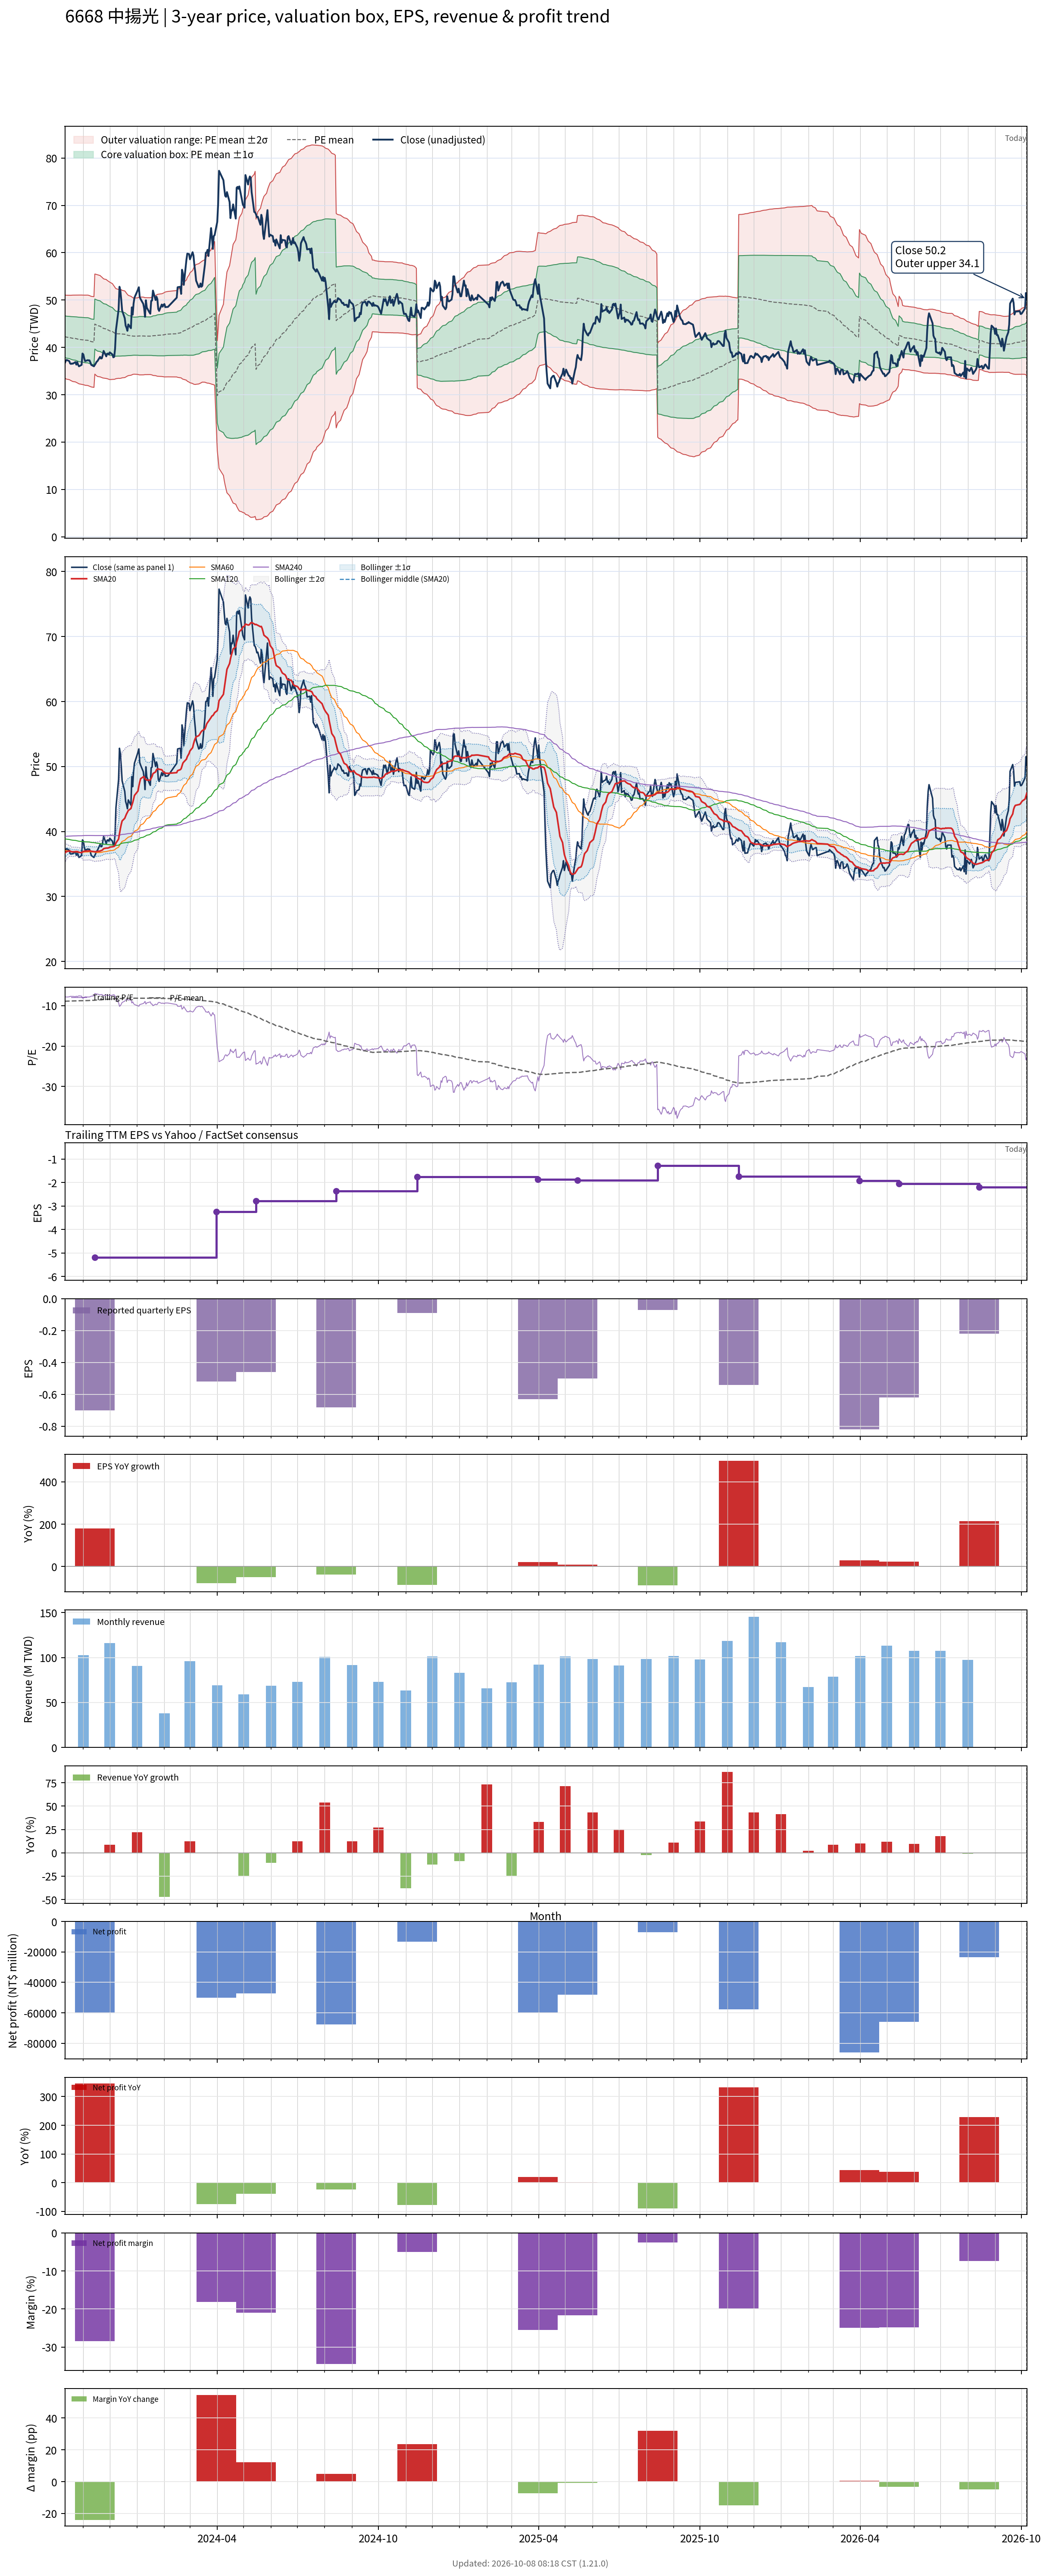

The table this chart was drawn from, first rows:
# chart-version: skill-stock-dynamic-val…
date, close, available_date, period_end, eps, ttm_eps, pe, pe_mean, pe_std, price_m2, price_m1, price_mean, price_p1, price_p2, forward_eps, forward_pe, forward_pe_mean, forward_pe_std, forward_price_m2, forward_price_m1, forward_price_mean, forward_price_p1, forward_price_p2, sma20
2023-10-11, 36.7, 2023-08-14, 2023-06-30, -1.1, -4.74, -7.743, -8.92, 0.9282, 51.08, 46.68, 42.28, 37.88, 33.48, , , , , , , , , , 36.7
2023-10-12, 37.15, 2023-08-14, 2023-06-30, -1.1, -4.74, -7.838, -8.905, 0.9314, 51.04, 46.63, 42.21, 37.8, 33.38, , , , , , , , , , 36.8
2023-10-13, 37.35, 2023-08-14, 2023-06-30, -1.1, -4.74, -7.88, -8.893, 0.935, 51.02, 46.58, 42.15, 37.72, 33.29, , , , , , , , , , 36.91
2023-10-16, 37.1, 2023-08-14, 2023-06-30, -1.1, -4.74, -7.827, -8.881, 0.9396, 51, 46.55, 42.1, 37.64, 33.19, , , , , , , , , , 37.01
2023-10-17, 36.6, 2023-08-14, 2023-06-30, -1.1, -4.74, -7.722, -8.87, 0.9455, 51.01, 46.53, 42.05, 37.56, 33.08, , , , , , , , , , 36.98
2023-10-18, 36.5, 2023-08-14, 2023-06-30, -1.1, -4.74, -7.7, -8.859, 0.9513, 51.01, 46.5, 41.99, 37.48, 32.97, , , , , , , , , , 36.91
2023-10-19, 36.6, 2023-08-14, 2023-06-30, -1.1, -4.74, -7.722, -8.852, 0.9568, 51.03, 46.49, 41.96, 37.42, 32.89, , , , , , , , , , 36.87
2023-10-20, 36.55, 2023-08-14, 2023-06-30, -1.1, -4.74, -7.711, -8.843, 0.9624, 51.04, 46.48, 41.92, 37.35, 32.79, , , , , , , , , , 36.87
2023-10-23, 36.9, 2023-08-14, 2023-06-30, -1.1, -4.74, -7.785, -8.835, 0.9672, 51.05, 46.46, 41.88, 37.29, 32.71, , , , , , , , , , 36.89
2023-10-24, 36.35, 2023-08-14, 2023-06-30, -1.1, -4.74, -7.669, -8.825, 0.973, 51.05, 46.44, 41.83, 37.22, 32.61, , , , , , , , , , 36.9
2023-10-25, 36.9, 2023-08-14, 2023-06-30, -1.1, -4.74, -7.785, -8.815, 0.9776, 51.05, 46.42, 41.78, 37.15, 32.52, , , , , , , , , , 36.91
2023-10-26, 36.35, 2023-08-14, 2023-06-30, -1.1, -4.74, -7.669, -8.805, 0.9831, 51.06, 46.4, 41.74, 37.08, 32.42, , , , , , , , , , 36.86
2023-10-27, 36, 2023-08-14, 2023-06-30, -1.1, -4.74, -7.595, -8.794, 0.9892, 51.06, 46.37, 41.68, 36.99, 32.3, , , , , , , , , , 36.78
2023-10-30, 36.3, 2023-08-14, 2023-06-30, -1.1, -4.74, -7.658, -8.783, 0.9945, 51.06, 46.34, 41.63, 36.92, 32.2, , , , , , , , , , 36.74
2023-10-31, 38.7, 2023-08-14, 2023-06-30, -1.1, -4.74, -8.165, -8.777, 0.996, 51.04, 46.32, 41.6, 36.88, 32.16, , , , , , , , , , 36.84
2023-11-01, 38.5, 2023-08-14, 2023-06-30, -1.1, -4.74, -8.122, -8.773, 0.9977, 51.04, 46.31, 41.58, 36.85, 32.12, , , , , , , , , , 36.92
2023-11-02, 37.65, 2023-08-14, 2023-06-30, -1.1, -4.74, -7.943, -8.766, 1.001, 51.03, 46.29, 41.55, 36.81, 32.06, , , , , , , , , , 36.95
2023-11-03, 37.1, 2023-08-14, 2023-06-30, -1.1, -4.74, -7.827, -8.759, 1.004, 51.04, 46.28, 41.52, 36.76, 32, , , , , , , , , , 36.98
2023-11-06, 37.3, 2023-08-14, 2023-06-30, -1.1, -4.74, -7.869, -8.754, 1.007, 51.04, 46.27, 41.5, 36.72, 31.95, , , , , , , , , , 36.99
2023-11-07, 37.25, 2023-08-14, 2023-06-30, -1.1, -4.74, -7.859, -8.742, 1.009, 51, 46.22, 41.44, 36.65, 31.87, , , , , , , , , , 36.99
2023-11-08, 37.25, 2023-08-14, 2023-06-30, -1.1, -4.74, -7.859, -8.728, 1.01, 50.94, 46.16, 41.37, 36.59, 31.8, , , , , , , , , , 37.02
2023-11-09, 36.8, 2023-08-14, 2023-06-30, -1.1, -4.74, -7.764, -8.711, 1.009, 50.85, 46.07, 41.29, 36.51, 31.73, , , , , , , , , , 37
2023-11-10, 36.3, 2023-08-14, 2023-06-30, -1.1, -4.74, -7.658, -8.694, 1.009, 50.78, 45.99, 41.21, 36.43, 31.64, , , , , , , , , , 36.95
2023-11-13, 36, 2023-08-14, 2023-06-30, -1.1, -4.74, -7.595, -8.678, 1.011, 50.72, 45.93, 41.13, 36.34, 31.55, , , , , , , , , , 36.9
2023-11-14, 36.3, 2023-11-14, 2023-09-30, -0.7, -5.19, -6.994, -8.656, 1.019, 55.5, 50.21, 44.92, 39.64, 34.35, , , , , , , , , , 36.88
2023-11-15, 36.6, 2023-11-14, 2023-09-30, -0.7, -5.19, -7.052, -8.635, 1.025, 55.46, 50.13, 44.81, 39.49, 34.17, , , , , , , , , , 36.88
2023-11-16, 36.95, 2023-11-14, 2023-09-30, -0.7, -5.19, -7.119, -8.614, 1.03, 55.4, 50.05, 44.7, 39.36, 34.01, , , , , , , , , , 36.9
2023-11-17, 37.1, 2023-11-14, 2023-09-30, -0.7, -5.19, -7.148, -8.593, 1.034, 55.33, 49.97, 44.6, 39.23, 33.86, , , , , , , , , , 36.93
2023-11-20, 38, 2023-11-14, 2023-09-30, -0.7, -5.19, -7.322, -8.569, 1.031, 55.18, 49.83, 44.47, 39.12, 33.77, , , , , , , , , , 36.98
2023-11-21, 37.65, 2023-11-14, 2023-09-30, -0.7, -5.19, -7.254, -8.544, 1.026, 54.99, 49.67, 44.34, 39.02, 33.69, , , , , , , , , , 37.05
2023-11-22, 37.7, 2023-11-14, 2023-09-30, -0.7, -5.19, -7.264, -8.52, 1.022, 54.83, 49.53, 44.22, 38.92, 33.61, , , , , , , , , , 37.09
2023-11-23, 38.4, 2023-11-14, 2023-09-30, -0.7, -5.19, -7.399, -8.498, 1.017, 54.66, 49.38, 44.1, 38.83, 33.55, , , , , , , , , , 37.19
2023-11-24, 39.25, 2023-11-14, 2023-09-30, -0.7, -5.19, -7.563, -8.477, 1.01, 54.47, 49.23, 43.99, 38.75, 33.52, , , , , , , , , , 37.35
2023-11-27, 38.1, 2023-11-14, 2023-09-30, -0.7, -5.19, -7.341, -8.456, 1.007, 54.33, 49.11, 43.88, 38.66, 33.44, , , , , , , , , , 37.45
2023-11-28, 38.65, 2023-11-14, 2023-09-30, -0.7, -5.19, -7.447, -8.434, 1, 54.15, 48.96, 43.77, 38.58, 33.39, , , , , , , , , , 37.44
2023-11-29, 38.7, 2023-11-14, 2023-09-30, -0.7, -5.19, -7.457, -8.415, 0.9972, 54.03, 48.85, 43.68, 38.5, 33.32, , , , , , , , , , 37.45
2023-11-30, 38.5, 2023-11-14, 2023-09-30, -0.7, -5.19, -7.418, -8.396, 0.9943, 53.9, 48.74, 43.58, 38.42, 33.26, , , , , , , , , , 37.49
2023-12-01, 38.95, 2023-11-14, 2023-09-30, -0.7, -5.19, -7.505, -8.379, 0.9911, 53.77, 48.63, 43.48, 38.34, 33.2, , , , , , , , , , 37.59
2023-12-04, 38.5, 2023-11-14, 2023-09-30, -0.7, -5.19, -7.418, -8.352, 0.9739, 53.46, 48.4, 43.35, 38.29, 33.24, , , , , , , , , , 37.65
2023-12-05, 37.9, 2023-11-14, 2023-09-30, -0.7, -5.19, -7.303, -8.326, 0.9597, 53.17, 48.19, 43.21, 38.23, 33.25, , , , , , , , , , 37.68
2023-12-06, 38, 2023-11-14, 2023-09-30, -0.7, -5.19, -7.322, -8.302, 0.9472, 52.92, 48, 43.09, 38.17, 33.25, , , , , , , , , , 37.72
2023-12-07, 39.7, 2023-11-14, 2023-09-30, -0.7, -5.19, -7.649, -8.28, 0.9309, 52.63, 47.8, 42.97, 38.14, 33.31, , , , , , , , , , 37.86
2023-12-08, 43.65, 2023-11-14, 2023-09-30, -0.7, -5.19, -8.41, -8.265, 0.9155, 52.4, 47.65, 42.9, 38.15, 33.39, , , , , , , , , , 38.23
2023-12-11, 48, 2023-11-14, 2023-09-30, -0.7, -5.19, -9.249, -8.258, 0.904, 52.24, 47.55, 42.86, 38.17, 33.48, , , , , , , , , , 38.83
2023-12-12, 52.8, 2023-11-14, 2023-09-30, -0.7, -5.19, -10.17, -8.259, 0.9069, 52.28, 47.57, 42.87, 38.16, 33.45, , , , , , , , , , 39.66
2023-12-13, 52, 2023-11-14, 2023-09-30, -0.7, -5.19, -10.02, -8.258, 0.9048, 52.25, 47.56, 42.86, 38.17, 33.47, , , , , , , , , , 40.42
2023-12-14, 50.1, 2023-11-14, 2023-09-30, -0.7, -5.19, -9.653, -8.255, 0.8993, 52.18, 47.51, 42.85, 38.18, 33.51, , , , , , , , , , 41.08
2023-12-15, 47.8, 2023-11-14, 2023-09-30, -0.7, -5.19, -9.21, -8.249, 0.8899, 52.05, 47.43, 42.81, 38.19, 33.58, , , , , , , , , , 41.62
2023-12-18, 46.15, 2023-11-14, 2023-09-30, -0.7, -5.19, -8.892, -8.242, 0.8814, 51.92, 47.35, 42.78, 38.2, 33.63, , , , , , , , , , 42.02
2023-12-19, 44.6, 2023-11-14, 2023-09-30, -0.7, -5.19, -8.593, -8.229, 0.8646, 51.68, 47.2, 42.71, 38.22, 33.73, , , , , , , , , , 42.37
2023-12-20, 44.15, 2023-11-14, 2023-09-30, -0.7, -5.19, -8.507, -8.215, 0.8464, 51.42, 47.03, 42.64, 38.24, 33.85, , , , , , , , , , 42.7
2023-12-21, 43.5, 2023-11-14, 2023-09-30, -0.7, -5.19, -8.382, -8.202, 0.83, 51.18, 46.87, 42.57, 38.26, 33.95, , , , , , , , , , 42.95
2023-12-22, 44.85, 2023-11-14, 2023-09-30, -0.7, -5.19, -8.642, -8.191, 0.8168, 50.99, 46.75, 42.51, 38.27, 34.04, , , , , , , , , , 43.23
2023-12-25, 44.05, 2023-11-14, 2023-09-30, -0.7, -5.19, -8.487, -8.18, 0.8028, 50.79, 46.62, 42.45, 38.29, 34.12, , , , , , , , , , 43.53
2023-12-26, 48.45, 2023-11-14, 2023-09-30, -0.7, -5.19, -9.335, -8.175, 0.7935, 50.67, 46.55, 42.43, 38.31, 34.19, , , , , , , , , , 44.02
2023-12-27, 46.9, 2023-11-14, 2023-09-30, -0.7, -5.19, -9.037, -8.167, 0.7802, 50.49, 46.44, 42.39, 38.34, 34.29, , , , , , , , , , 44.43
2023-12-28, 49.25, 2023-11-14, 2023-09-30, -0.7, -5.19, -9.489, -8.165, 0.7755, 50.43, 46.4, 42.38, 38.35, 34.33, , , , , , , , , , 44.97
2023-12-29, 50.5, 2023-11-14, 2023-09-30, -0.7, -5.19, -9.73, -8.164, 0.7744, 50.41, 46.39, 42.37, 38.35, 34.33, , , , , , , , , , 45.54
2024-01-02, 52.2, 2023-11-14, 2023-09-30, -0.7, -5.19, -10.06, -8.166, 0.7794, 50.47, 46.43, 42.38, 38.34, 34.29, , , , , , , , , , 46.23
... 668 more rows
